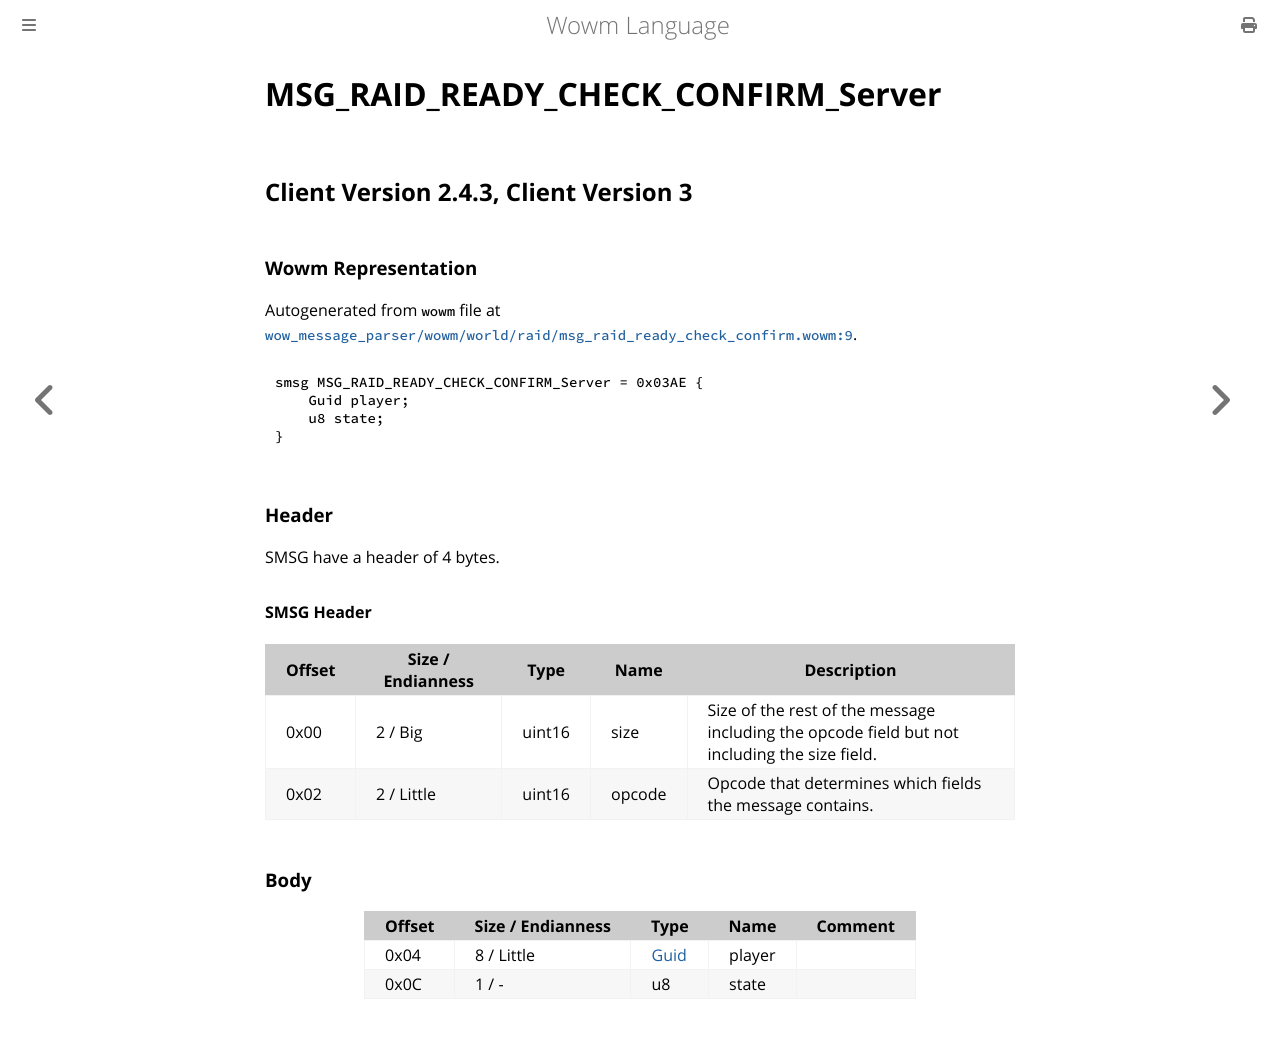

repository: gtker/wow_messages · page: docs/msg_raid_ready_check_confirm_server.html · generator: mdbook

# MSG_RAID_READY_CHECK_CONFIRM_Server

## Client Version 2.4.3, Client Version 3

### Wowm Representation

Autogenerated from `wowm` file at [`wow_message_parser/wowm/world/raid/msg_raid_ready_check_confirm.wowm:9`](https://github.com/gtker/wow_messages/tree/main/wow_message_parser/wowm/world/raid/msg_raid_ready_check_confirm.wowm#L9).
```rust,ignore
smsg MSG_RAID_READY_CHECK_CONFIRM_Server = 0x03AE {
    Guid player;
    u8 state;
}
```
### Header

SMSG have a header of 4 bytes.

#### SMSG Header

| Offset | Size / Endianness | Type   | Name   | Description |
| ------ | ----------------- | ------ | ------ | ----------- |
| 0x00   | 2 / Big           | uint16 | size   | Size of the rest of the message including the opcode field but not including the size field.|
| 0x02   | 2 / Little        | uint16 | opcode | Opcode that determines which fields the message contains.|

### Body

| Offset | Size / Endianness | Type | Name | Comment |
| ------ | ----------------- | ---- | ---- | ------- |
| 0x04 | 8 / Little | [Guid](../types/packed-guid.md) | player |  |
| 0x0C | 1 / - | u8 | state |  |
